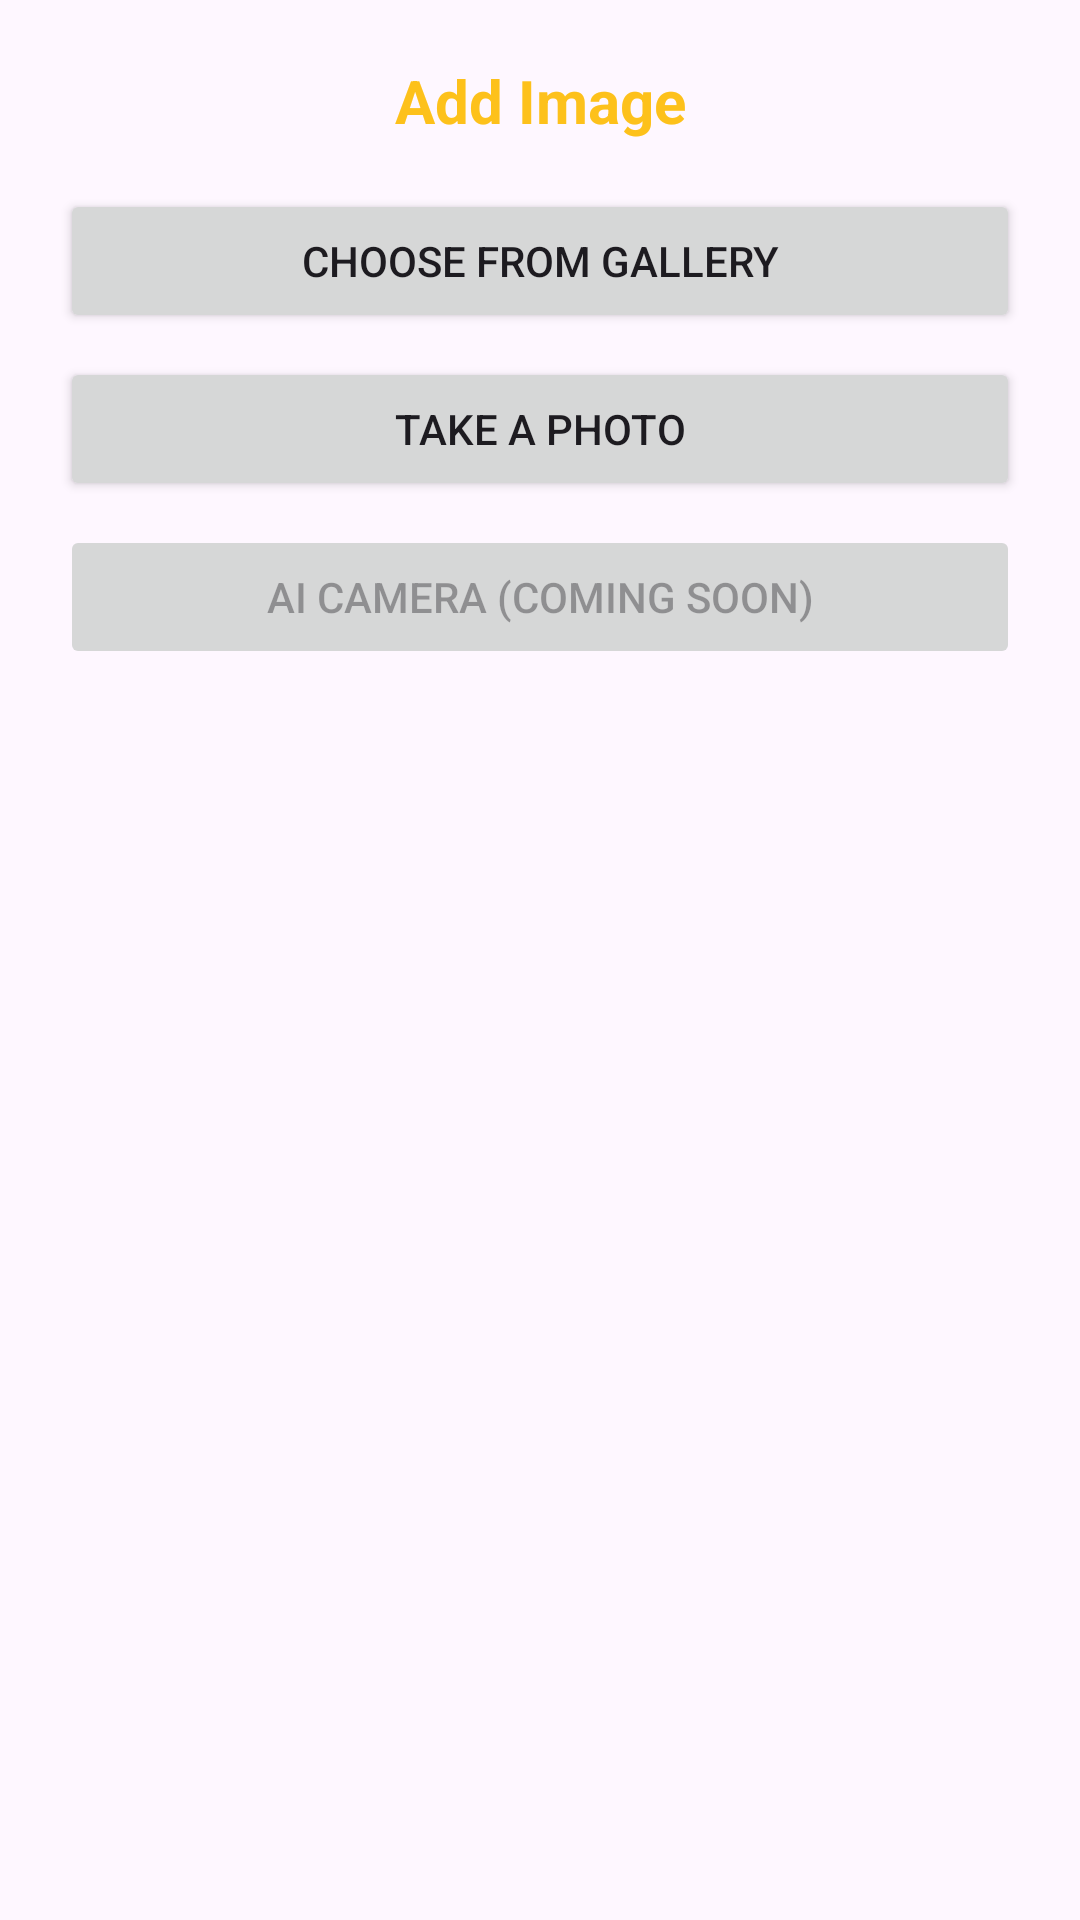

Reconstruct the res/layout file that produces this screen, plus the resources it refers to.
<!-- AndroidManifest.xml: application theme AppTheme -->
<!-- res/layout/dialog_add_image.xml -->
<?xml version="1.0" encoding="utf-8"?>
<LinearLayout xmlns:android="http://schemas.android.com/apk/res/android"
    android:layout_width="wrap_content"
    android:layout_height="wrap_content"
    android:orientation="vertical"
    android:padding="20dp"
    android:background="@drawable/bg_dialog_rounded">

    <TextView
        android:id="@+id/tv_add_image_title"
        android:layout_width="match_parent"
        android:layout_height="wrap_content"
        android:text="Add Image"
        android:textSize="20sp"
        android:textStyle="bold"
        android:gravity="center"
        android:layout_marginBottom="16dp"
        android:textColor="@color/yellow" />

    <Button
        android:id="@+id/btn_pick_gallery"
        android:layout_width="match_parent"
        android:layout_height="wrap_content"
        android:text="Choose from Gallery" />

    <Button
        android:id="@+id/btn_take_photo"
        android:layout_width="match_parent"
        android:layout_height="wrap_content"
        android:text="Take a Photo"
        android:layout_marginTop="8dp" />

    <Button
        android:id="@+id/btn_ai_camera"
        android:layout_width="match_parent"
        android:layout_height="wrap_content"
        android:text="AI Camera (Coming Soon)"
        android:layout_marginTop="8dp"
        android:enabled="false" />

</LinearLayout>
<!-- resources referenced by this layout -->
<resources>
  <color name="yellow">#FDC11B</color>
  <style name="AppTheme" parent="Base.AppTheme" />
  <style name="Base.AppTheme" parent="Theme.Material3.DayNight.NoActionBar">
      </style>
</resources>
